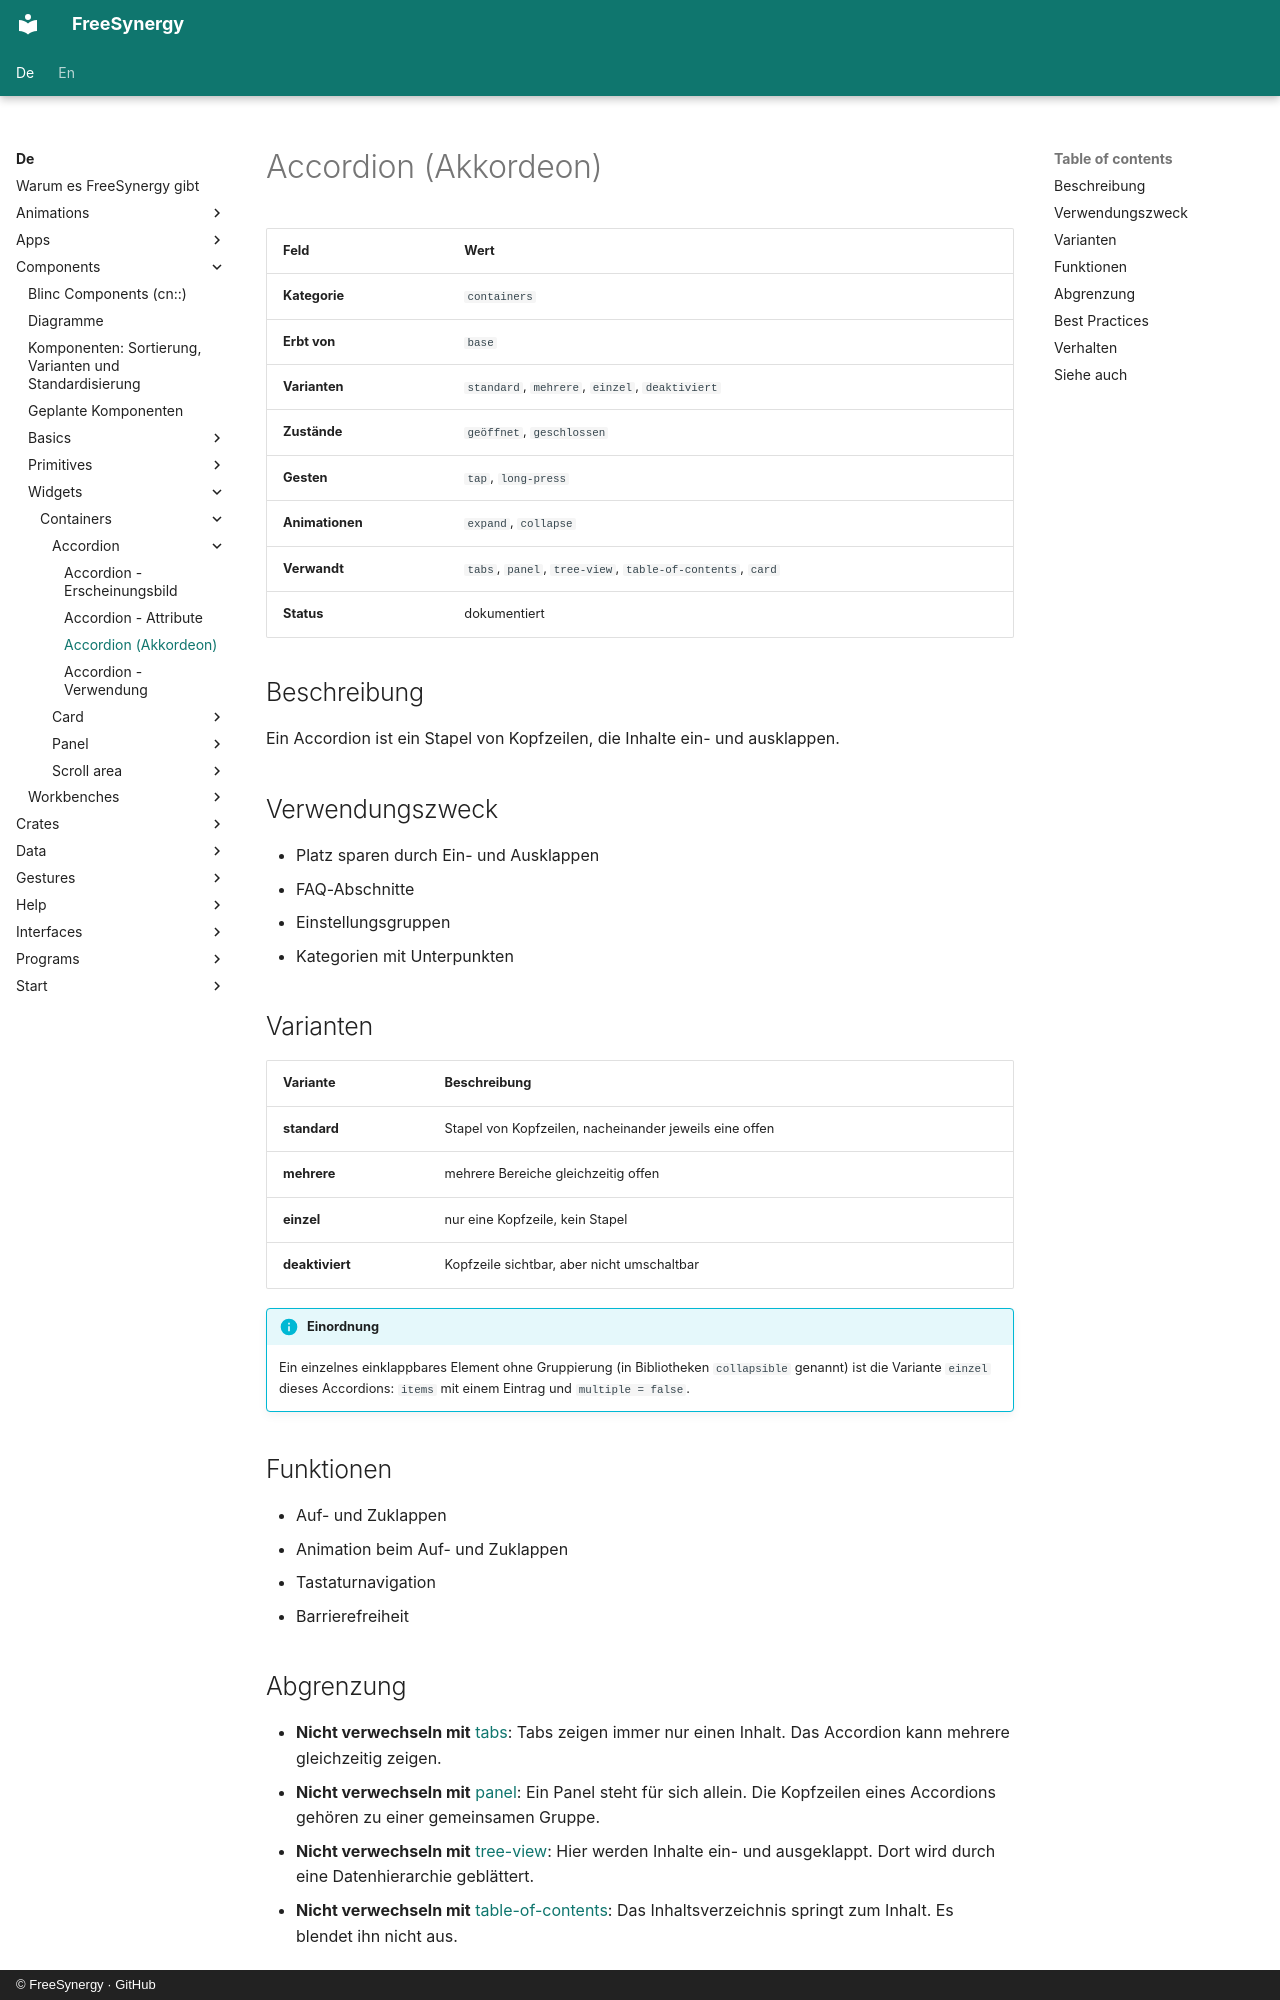

repository: FreeSynergy/fs-documentation · page: de/components/widgets/containers/accordion/description/index.html · generator: mkdocs · copyright: © FreeSynergy · GitHub

# Accordion (Akkordeon)

| Feld | Wert |
|------|------|
| **Kategorie** | `containers` |
| **Erbt von** | `base` |
| **Varianten** | `standard`, `mehrere`, `einzel`, `deaktiviert` |
| **Zustände** | `geöffnet`, `geschlossen` |
| **Gesten** | `tap`, `long-press` |
| **Animationen** | `expand`, `collapse` |
| **Verwandt** | `tabs`, `panel`, `tree-view`, `table-of-contents`, `card` |
| **Status** | dokumentiert |

## Beschreibung
Ein Accordion ist ein Stapel von Kopfzeilen, die Inhalte ein- und ausklappen.

## Verwendungszweck

- Platz sparen durch Ein- und Ausklappen
- FAQ-Abschnitte
- Einstellungsgruppen
- Kategorien mit Unterpunkten

## Varianten

| Variante | Beschreibung |
|----------|--------------|
| **standard** | Stapel von Kopfzeilen, nacheinander jeweils eine offen |
| **mehrere** | mehrere Bereiche gleichzeitig offen |
| **einzel** | nur eine Kopfzeile, kein Stapel |
| **deaktiviert** | Kopfzeile sichtbar, aber nicht umschaltbar |

!!! info "Einordnung"
    Ein einzelnes einklappbares Element ohne Gruppierung (in Bibliotheken `collapsible`
    genannt) ist die Variante `einzel` dieses Accordions: `items` mit einem Eintrag
    und `multiple = false`.

## Funktionen

- Auf- und Zuklappen
- Animation beim Auf- und Zuklappen
- Tastaturnavigation
- Barrierefreiheit

## Abgrenzung

- **Nicht verwechseln mit** [tabs](../../navigation/tabs/): Tabs zeigen immer nur einen Inhalt.
  Das Accordion kann mehrere gleichzeitig zeigen.
- **Nicht verwechseln mit** [panel](../panel/): Ein Panel steht für sich allein. Die Kopfzeilen
  eines Accordions gehören zu einer gemeinsamen Gruppe.
- **Nicht verwechseln mit** [tree-view](../../data/tree-view/): Hier werden Inhalte
  ein- und ausgeklappt. Dort wird durch eine Datenhierarchie geblättert.
- **Nicht verwechseln mit** [table-of-contents](../../data/table-of-contents/): Das Inhaltsverzeichnis
  springt zum Inhalt. Es blendet ihn nicht aus.
